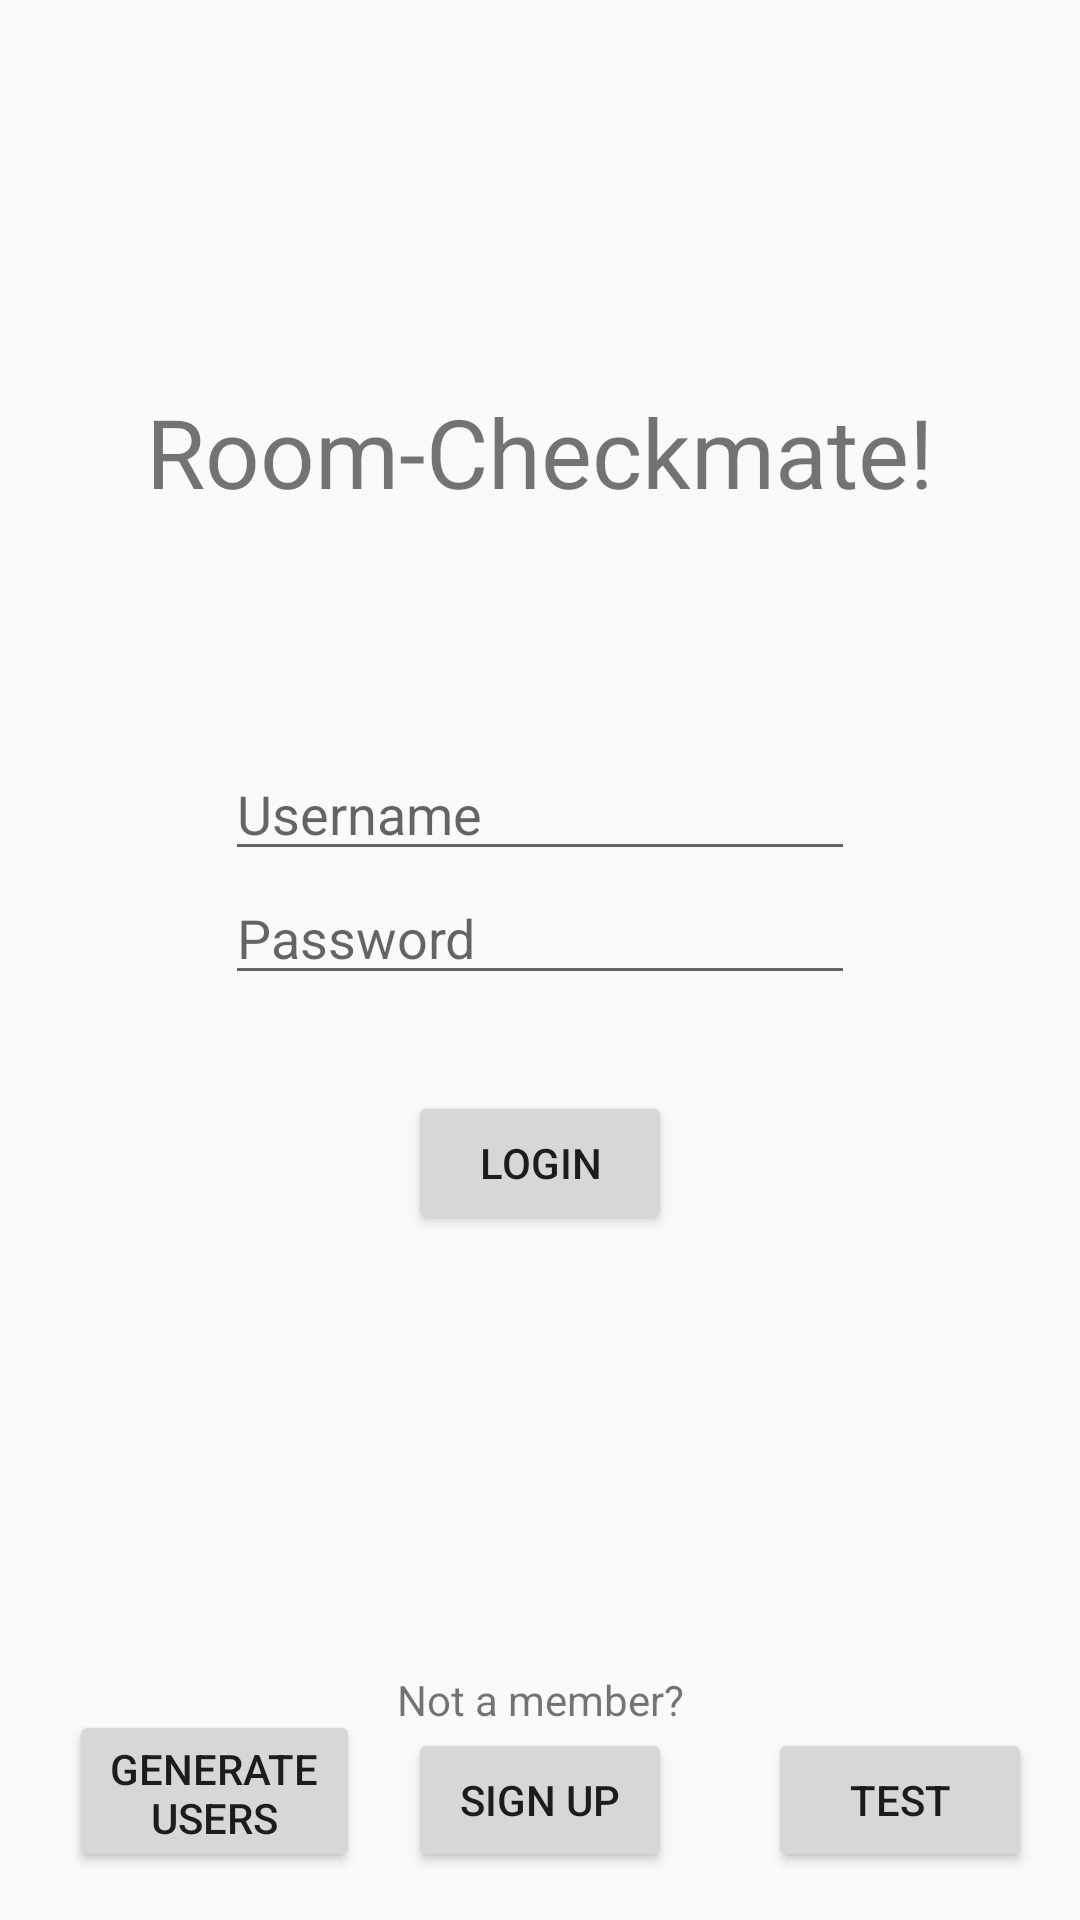

This screen was rendered from an Android layout file. Write that file and the resources it references.
<!-- AndroidManifest.xml: application theme AppTheme -->
<!-- res/layout/activity_home.xml -->
<?xml version="1.0" encoding="utf-8"?>
<android.support.constraint.ConstraintLayout xmlns:android="http://schemas.android.com/apk/res/android"
    xmlns:app="http://schemas.android.com/apk/res-auto"
    xmlns:tools="http://schemas.android.com/tools"
    android:layout_width="match_parent"
    android:layout_height="match_parent"
    tools:context="com.example.potato.room_checkmate.Home">

    <TextView
        android:layout_width="wrap_content"
        android:layout_height="wrap_content"
        android:text="Room-Checkmate!"
        android:textSize="32sp"
        app:layout_constraintBottom_toBottomOf="parent"
        app:layout_constraintLeft_toLeftOf="parent"
        app:layout_constraintRight_toRightOf="parent"
        app:layout_constraintTop_toTopOf="parent"
        app:layout_constraintVertical_bias="0.216"
        tools:layout_constraintRight_creator="1"
        android:id="@+id/textView"
        tools:layout_constraintLeft_creator="1" />

    <EditText
        android:id="@+id/inputUserName"
        android:layout_width="wrap_content"
        android:layout_height="wrap_content"
        android:ems="10"
        android:hint="Username"
        android:inputType="textPersonName"
        tools:layout_constraintTop_creator="1"
        tools:layout_constraintRight_creator="1"
        app:layout_constraintRight_toRightOf="parent"
        android:layout_marginTop="77dp"
        app:layout_constraintTop_toBottomOf="@+id/textView"
        tools:layout_constraintLeft_creator="1"
        app:layout_constraintLeft_toLeftOf="parent" />

    <EditText
        android:id="@+id/inputPassWord"
        android:layout_width="wrap_content"
        android:layout_height="wrap_content"
        android:ems="10"
        android:hint="Password"
        android:inputType="textPassword"
        tools:layout_constraintTop_creator="1"
        app:layout_constraintTop_toBottomOf="@+id/inputUserName"
        tools:layout_constraintLeft_creator="1"
        app:layout_constraintLeft_toLeftOf="@+id/inputUserName" />

    <Button
        android:id="@+id/button"
        android:layout_width="wrap_content"
        android:layout_height="wrap_content"
        android:layout_marginTop="32dp"
        android:onClick="login"
        android:text="@string/login_button"
        app:layout_constraintLeft_toLeftOf="parent"
        app:layout_constraintRight_toRightOf="parent"
        app:layout_constraintTop_toBottomOf="@+id/inputPassWord"
        tools:layout_constraintLeft_creator="1"
        tools:layout_constraintRight_creator="1"
        tools:layout_constraintTop_creator="1" />

    <TextView
        android:id="@+id/errorOut"
        android:layout_width="wrap_content"
        android:layout_height="wrap_content"
        app:layout_constraintBottom_toTopOf="@+id/button"
        app:layout_constraintLeft_toLeftOf="parent"
        app:layout_constraintRight_toRightOf="parent"
        tools:layout_constraintRight_creator="1"
        tools:layout_constraintLeft_creator="1" />

    <TextView
        android:id="@+id/textView2"
        android:layout_width="wrap_content"
        android:layout_height="wrap_content"
        android:text="Not a member?"
        tools:layout_constraintRight_creator="1"
        tools:layout_constraintBottom_creator="1"
        app:layout_constraintBottom_toTopOf="@+id/button2"
        app:layout_constraintRight_toRightOf="parent"
        tools:layout_constraintLeft_creator="1"
        app:layout_constraintLeft_toLeftOf="parent" />

    <Button
        android:id="@+id/button2"
        android:layout_width="wrap_content"
        android:layout_height="wrap_content"
        android:layout_marginBottom="16dp"
        android:onClick="signUp"
        android:text="Sign Up"
        app:layout_constraintBottom_toBottomOf="parent"
        app:layout_constraintLeft_toLeftOf="parent"
        app:layout_constraintRight_toRightOf="parent"
        tools:layout_constraintBottom_creator="1"
        tools:layout_constraintLeft_creator="1"
        tools:layout_constraintRight_creator="1" />

    <Button
        android:id="@+id/randomGeneration"
        android:layout_width="97dp"
        android:layout_height="0dp"
        android:layout_marginBottom="16dp"
        android:layout_marginEnd="16dp"
        android:layout_marginTop="13dp"
        android:onClick="randomGeneration"
        android:text="Generate Users"
        app:layout_constraintBottom_toBottomOf="parent"
        app:layout_constraintEnd_toStartOf="@+id/button2"
        app:layout_constraintLeft_toLeftOf="parent"
        app:layout_constraintTop_toTopOf="@+id/textView2"
        app:layout_constraintVertical_bias="1.0"
        tools:layout_constraintBottom_creator="1"
        tools:layout_constraintLeft_creator="1"
        tools:layout_constraintTop_creator="1" />

    <Button
        android:id="@+id/testingButton"
        android:layout_width="wrap_content"
        android:layout_height="wrap_content"
        android:layout_marginBottom="16dp"
        android:layout_marginStart="32dp"
        android:text="Test"
        android:onClick="testerButton"
        app:layout_constraintBottom_toBottomOf="parent"
        app:layout_constraintStart_toEndOf="@+id/button2" />

</android.support.constraint.ConstraintLayout>
<!-- resources referenced by this layout -->
<resources>
  <string name="login_button">Login</string>
  <style name="AppTheme" parent="Theme.AppCompat.Light.DarkActionBar">
          
          
          <item name="colorPrimary">@color/colorPrimary</item>
          <item name="colorPrimaryDark">@color/colorPrimaryDark</item>
          <item name="colorAccent">@color/colorAccent</item>
      </style>
  <!-- not gathered from this repository: default colours our renderer supplied (Android Studio template values) -->
  <color name="colorPrimary">#FF6200EE</color>
  <color name="colorPrimaryDark">#FF3700B3</color>
  <color name="colorAccent">#FF03DAC5</color>
</resources>
